Dataset: images (GitHub, dontlikejs/data). Classes: moderate fog, thick fog, thin fog.

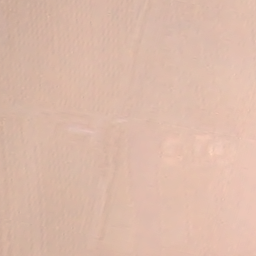
Label: thick fog

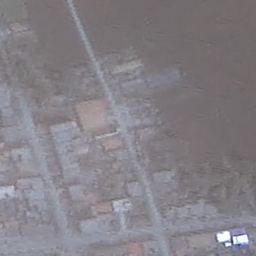
Label: moderate fog

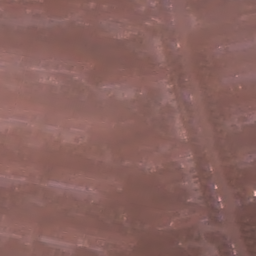
Label: thin fog

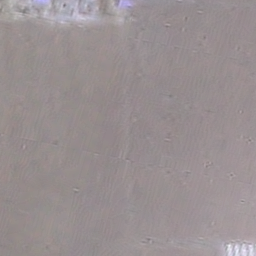
Label: moderate fog

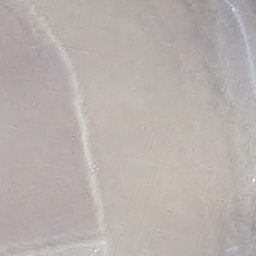
Label: thick fog

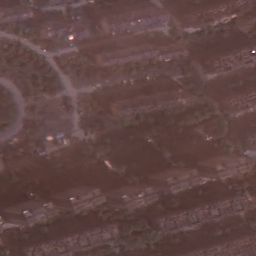
Label: thin fog
